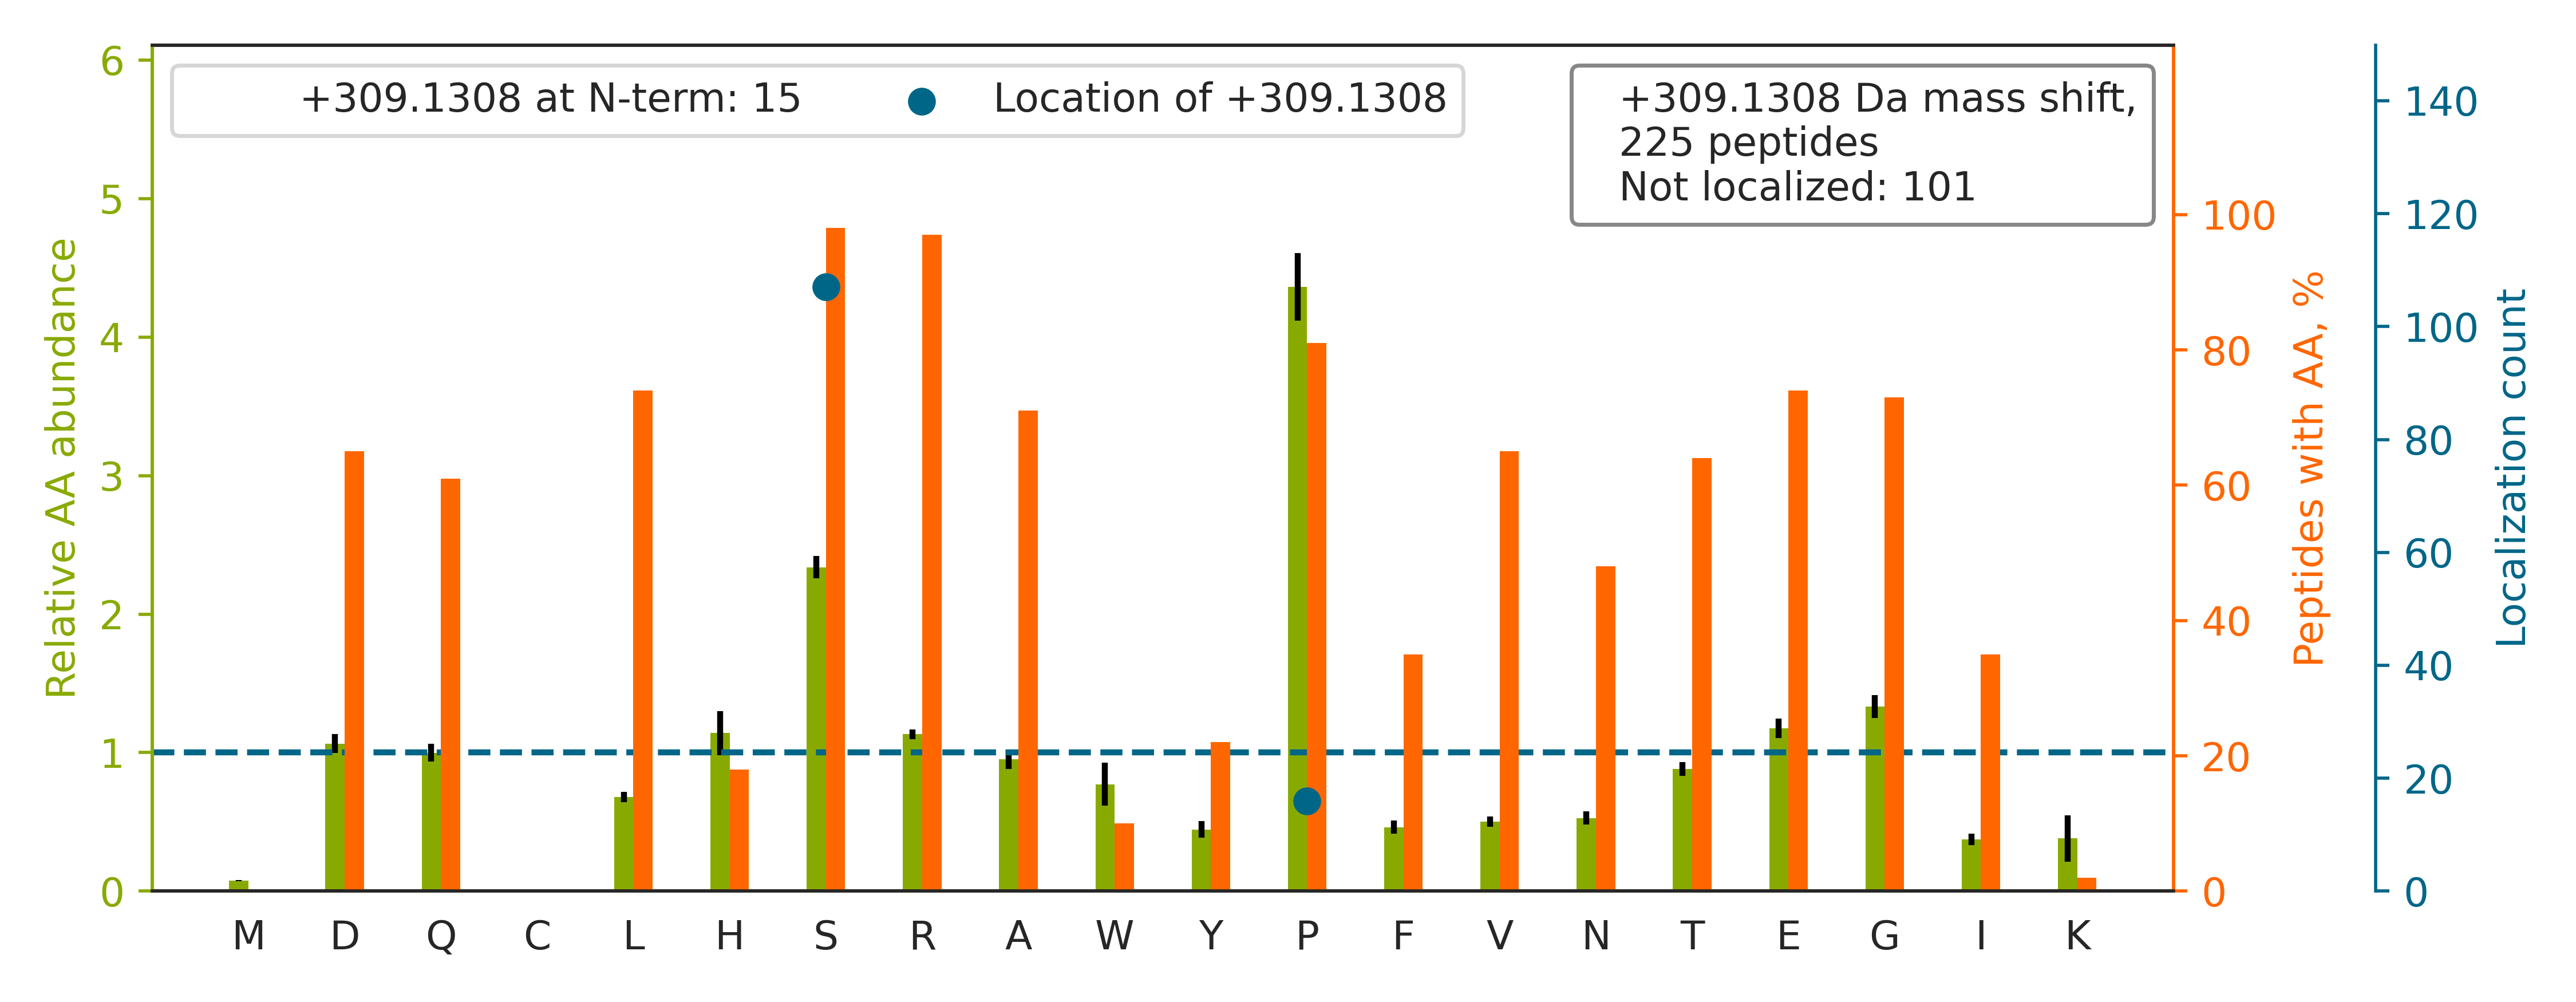

The data file committed next to this chart (first rows):
top isoform	localization score	spectrum
RPAERSSPGQTPEEGAQALAEFAALHGPALR		QEXI22263.28995.28995.5
RSDSPEIPFQAAAGPSDGLDASSPGNSFVGLR		QEXI22263.36263.36263.3
SS[+309]PGQTPEEGAQALAEFAALHGPALR	0.3149	QEXI22263.38339.38339.3
S[+309]QSVPASTGLGWGSGLVAPLQEGSIDSTLAGTQD…	0.9977	QEXI22263.45845.45845.4
TRSPDVISSASTALSQDIPEIASEALSR		QEXI22263.42806.42806.3
S[+309]VPSVFAAAAAGTQGWQGLSSSER	0.9241	QEXI22263.41949.41949.3
RS[+309]SYEDSSLPSINALLQAEVLSR	0.9895	QEXI22263.40734.40734.3
LDSP[+309]PPSPITEASEAAEAAEAGNLAVSSR	0.9011	QEXI22263.43088.43088.3
RPS[+309]QEQSASASSGQPQAPLNR	0.936	QEXI22263.9557.9557.3
INSSPNVNTTASGVEDLNIIQVTIPDDDNER		QEXI22263.44323.44323.4
SAS[+309]PDDDLGSSNWEAADLGNEER	0.9009	QEXI22263.30385.30385.3
LEEGVAS[+309]DEEAEEAQPGSGPSPEPEGSPPAHPQ	0.9996	QEXI22263.26123.26123.3
TES[+309]PATAAETASEELDNR	0.9019	QEXI22263.27083.27083.3
TSSVPEYVYNLHLVENDFVGGR		QEXI22263.38933.38933.4
GVS[+309]PSQAQGLGSNLVTEVR	0.9867	QEXI22263.31531.31531.3
SSSPAPADIAQTVQEDLR		QEXI22263.34319.34319.3
QVFRLEEGVAS[+309]DEEAEEAQPGSGPSPEPEGSPPA…	1	QEXI22263.27952.27952.5
ARS[+309]VDALDDLTPPSTAESGSR	1	QEXI22263.23960.23960.3
S[+309]VVGTPAYLAPEVLLNQGYNR	1	QEXI22263.44031.44031.3
RAS[+309]LSDLTDLEDIEGLTVR	0.8782	QEXI22263.38965.38965.3
QIDSSPVGGETDETTVSQNYR		QEXI22263.21760.21760.3
RIS[+309]QVSSGETEYNPTEAR	0.9711	QEXI22263.16976.16976.3
APGPRDTDDDEEEPDPYGFIVQTAEIAEIAR		QEXI22263.46109.46109.4
VRHFS[+309]QSEETGNEVFGALNEEQPLPR	0.8355	QEXI22263.26574.26574.3
RHS[+309]YAGEQPETVPYLLLNR	0.9996	QEXI22263.24990.24990.3
RNGSPTPAGSLGGGAVATAGGPGSR		QEXI22263.14695.14695.3
ASPSPQPSSQPLQIHR		QEXI22263.15727.15727.3
GGAGTGGTGSPQASLEILAPEDSQVLQQATR		QEXI22263.38715.38715.3
TS[+309]PTVATQTGASATSTR	0.8395	QEXI22263.12941.12941.3
RLSTSPDVIQGHQPR		QEXI22263.12323.12323.3
RAAS[+309]LNYLNQPSAAPLQVSR	1	QEXI22263.25785.25785.3
QNS[+309]ATESADSIEIYVPEAQTRL	0.9897	QEXI22263.36862.36862.3
SSGSPYGGGYGSGGGSGGYGSR		QEXI22263.13064.13064.3
S[+309]GGGDLTLGLEPSEEEAPR	1	QEXI22263.31332.31332.3
LGHPEALSAGTGSPQPPSFTYAQQR		QEXI22263.26521.26521.3
LVSPGSANETSSILVESVTR		QEXI22263.39265.39265.3
RSSDSWEVWGSASTNR		QEXI22263.21496.21496.3
GPVSQNSEVGEEETSAGQGLSSR		QEXI22263.19416.19416.3
APVSSTESVIQSNTPTPPPSQPLNETAEEESR		QEXI22263.29683.29683.4
VTAGWPSEPGQGDLNPES[+309]PAALGQDLLEPR	0.7633	QEXI22263.45063.45063.3
SHSPSSPDPDTPSPVGDSR		QEXI22263.11008.11008.3
ALSIESLSPTDSSNGVNWR		QEXI22263.37004.37004.3
S[+309]STPLPTISSSAENTR	0.6854	QEXI22263.21242.21242.3
NIPSPGQLDPDTRIPVINLEDGTR		QEXI22263.38355.38355.3
FNDS[+309]EGDDTEETEDYRQFR	1.0	QEXI22263.21766.21766.3
QPPGVPNGPSSPTNESAPELPQR		QEXI22263.25348.25348.3
GPPQSPVFEGVYNNSR		QEXI22263.27005.27005.3
S[+309]PGEYINIDFGEPGAR	0.8434	QEXI22263.36523.36523.3
RGS[+309]GDTSSLIDPDTSLSELR	0.03053	QEXI22263.28670.28670.3
HTGPNSPDTANDGFVR		QEXI22263.11071.11071.3
RAS[+309]DTSLTQGIVAFR	0.9985	QEXI22263.26008.26008.3
SSSPEDPERDEEVLNHVLR		QEXI22263.23562.23562.4
AVQQHQHGYDS[+309]DEEVDSELGTWEHQLR	0.967	QEXI22263.22450.22450.4
VAAQS[+309]PPSPASAEALLPALPLR	0.8599	QEXI22263.45182.45182.3
AGSSTPGDAPPAVAEVQGR		QEXI22263.20622.20622.3
TGIPS[+309]GDELDSFETNTEPDFNISR	0.8054	QEXI22263.40014.40014.3
TEPAAEAEAASGPSESPSPPAAEELPGSHAEPPVPAQGEA…		QEXI22263.24337.24337.5
RPWRPEEAVEDPDEEDEDNTS[+309]EAENGFSLEEVLR	0.04889	QEXI22263.34993.34993.4
LIPSVGSPASSTPLPPDGTGPNSTPNNR		QEXI22263.35958.35958.4
QQLS[+309]AEELDAQLDAYNAR	1.0	QEXI22263.31969.31969.3
... 165 more rows
